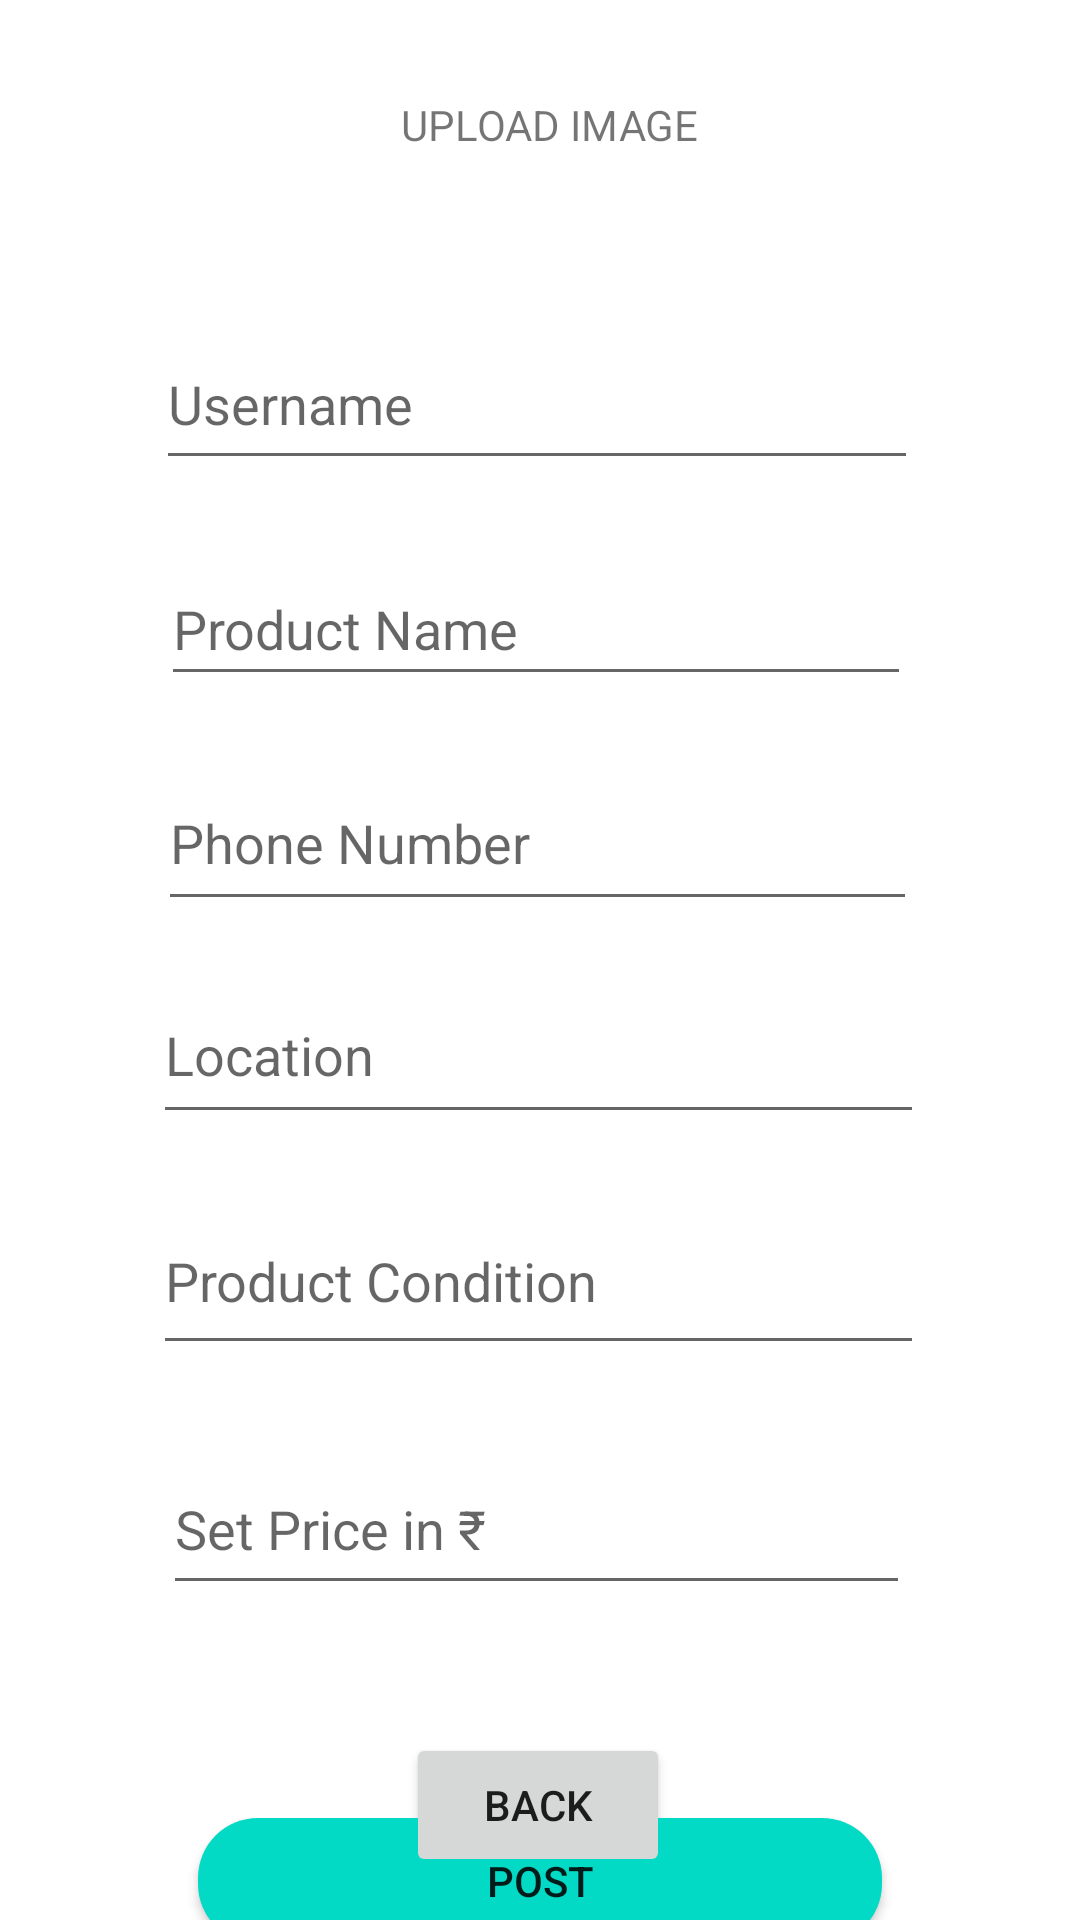

Write the Android layout XML for this screen, with the resource values it uses.
<!-- AndroidManifest.xml: application theme Theme.UnicornStore -->
<!-- res/layout/activity_item.xml -->
<?xml version="1.0" encoding="utf-8"?>
<androidx.constraintlayout.widget.ConstraintLayout xmlns:android="http://schemas.android.com/apk/res/android"
    xmlns:app="http://schemas.android.com/apk/res-auto"
    xmlns:tools="http://schemas.android.com/tools"
    android:layout_width="match_parent"
    android:layout_height="match_parent"
    tools:context=".ItemActivity">


    <EditText
        android:id="@+id/username"
        android:layout_width="254dp"
        android:layout_height="54dp"
        android:layout_marginStart="49dp"
        android:layout_marginTop="204dp"
        android:layout_marginEnd="49dp"
        android:drawablePadding="12dp"
        android:ems="10"
        android:hint="Username"
        android:inputType="textPersonName"
        app:layout_constraintBottom_toTopOf="@+id/pName"
        app:layout_constraintEnd_toEndOf="parent"
        app:layout_constraintHorizontal_bias="0.387"
        app:layout_constraintStart_toStartOf="parent"
        app:layout_constraintTop_toTopOf="parent" />

    <EditText
        android:id="@+id/location"
        android:layout_width="257dp"
        android:layout_height="56dp"
        android:layout_marginStart="49dp"
        android:layout_marginTop="15dp"
        android:layout_marginEnd="49dp"
        android:layout_marginBottom="9dp"
        android:ems="10"
        android:hint="Location"
        android:inputType="textPersonName"
        app:layout_constraintBottom_toTopOf="@+id/pCondition"
        app:layout_constraintEnd_toEndOf="parent"
        app:layout_constraintHorizontal_bias="0.4"
        app:layout_constraintStart_toStartOf="parent"
        app:layout_constraintTop_toBottomOf="@+id/phoneNumber" />

    <EditText
        android:id="@+id/phoneNumber"
        android:layout_width="253dp"
        android:layout_height="55dp"
        android:layout_marginStart="49dp"
        android:layout_marginTop="20dp"
        android:layout_marginEnd="49dp"
        android:ems="10"
        android:hint="Phone Number"
        android:inputType="textPersonName"
        app:layout_constraintBottom_toTopOf="@+id/location"
        app:layout_constraintEnd_toEndOf="parent"
        app:layout_constraintHorizontal_bias="0.4"
        app:layout_constraintStart_toStartOf="parent"
        app:layout_constraintTop_toBottomOf="@+id/pName" />

    <EditText
        android:id="@+id/pCondition"
        android:layout_width="257dp"
        android:layout_height="59dp"
        android:layout_marginStart="49dp"
        android:layout_marginTop="9dp"
        android:layout_marginEnd="49dp"
        android:layout_marginBottom="17dp"
        android:ems="10"
        android:hint="Product Condition"
        android:inputType="textPersonName"
        app:layout_constraintBottom_toTopOf="@+id/price"
        app:layout_constraintEnd_toEndOf="parent"
        app:layout_constraintHorizontal_bias="0.4"
        app:layout_constraintStart_toStartOf="parent"
        app:layout_constraintTop_toBottomOf="@+id/location" />

    <EditText
        android:id="@+id/price"
        android:layout_width="249dp"
        android:layout_height="54dp"
        android:layout_marginStart="49dp"
        android:layout_marginTop="9dp"
        android:layout_marginEnd="49dp"
        android:layout_marginBottom="67dp"
        android:ems="10"
        android:hint="Set Price in ₹"
        android:inputType="textPersonName"
        app:layout_constraintBottom_toTopOf="@+id/sendImagePost"
        app:layout_constraintEnd_toEndOf="parent"
        app:layout_constraintHorizontal_bias="0.4"
        app:layout_constraintStart_toStartOf="parent"
        app:layout_constraintTop_toBottomOf="@+id/pCondition" />

    <EditText
        android:id="@+id/pName"
        android:layout_width="250dp"
        android:layout_height="48dp"
        android:layout_marginStart="49dp"
        android:layout_marginTop="24dp"
        android:layout_marginEnd="49dp"
        android:ems="10"
        android:hint="Product Name"
        android:inputType="textPersonName"
        app:layout_constraintBottom_toTopOf="@+id/phoneNumber"
        app:layout_constraintEnd_toEndOf="parent"
        app:layout_constraintHorizontal_bias="0.395"
        app:layout_constraintStart_toStartOf="parent"
        app:layout_constraintTop_toBottomOf="@+id/username" />

    <Button
        android:id="@+id/sendImagePost"
        android:layout_width="228dp"
        android:layout_height="42dp"
        android:layout_marginStart="49dp"
        android:layout_marginTop="4dp"
        android:layout_marginEnd="49dp"
        android:layout_marginBottom="180dp"
        android:background="@drawable/btn_bg"
        android:text="Post"
        app:layout_constraintBottom_toBottomOf="parent"
        app:layout_constraintEnd_toEndOf="parent"
        app:layout_constraintStart_toStartOf="parent"
        app:layout_constraintTop_toBottomOf="@+id/price" />

    <ImageView
        android:id="@+id/addImagePost"
        android:layout_width="40dp"
        android:layout_height="40dp"
        android:layout_marginStart="72dp"
        android:layout_marginTop="28dp"
        android:layout_marginEnd="37dp"
        android:layout_marginBottom="38dp"
        app:layout_constraintBottom_toTopOf="@+id/username"
        app:layout_constraintEnd_toStartOf="@+id/textView"
        app:layout_constraintStart_toStartOf="parent"
        app:layout_constraintTop_toTopOf="parent"
        app:layout_constraintVertical_bias="1.0"
        app:srcCompat="@drawable/abh" />

    <TextView
        android:id="@+id/textView"
        android:layout_width="108dp"
        android:layout_height="28dp"
        android:layout_marginStart="-10dp"
        android:layout_marginTop="36dp"
        android:layout_marginEnd="124dp"
        android:layout_marginBottom="48dp"
        android:text="UPLOAD IMAGE"
        app:layout_constraintBottom_toTopOf="@+id/username"
        app:layout_constraintEnd_toEndOf="parent"
        app:layout_constraintStart_toEndOf="@+id/addImagePost"
        app:layout_constraintTop_toTopOf="parent"
        app:layout_constraintVertical_bias="0.68" />

    <Button
        android:id="@+id/button12"
        android:layout_width="wrap_content"
        android:layout_height="wrap_content"
        android:text="Back"
        app:layout_constraintBottom_toBottomOf="parent"
        app:layout_constraintEnd_toEndOf="parent"
        app:layout_constraintHorizontal_bias="0.498"
        app:layout_constraintStart_toStartOf="parent"
        app:layout_constraintTop_toTopOf="parent"
        app:layout_constraintVertical_bias="0.976" />
</androidx.constraintlayout.widget.ConstraintLayout>
<!-- resources referenced by this layout -->
<resources>
  <!-- drawable btn_bg (drawable) -->
  <?xml version="1.0" encoding="utf-8"?>
  <shape android:shape="rectangle" xmlns:android="http://schemas.android.com/apk/res/android">
  <solid android:color="@color/teal_200"/>
      <corners android:radius="20dp"/>
  </shape>
  <style name="Theme.UnicornStore" parent="Theme.MaterialComponents.DayNight.DarkActionBar">
          
          <item name="colorPrimary">@color/purple_500</item>
          <item name="colorPrimaryVariant">@color/purple_700</item>
          <item name="colorOnPrimary">@color/white</item>
          
          <item name="colorSecondary">@color/teal_200</item>
          <item name="colorSecondaryVariant">@color/teal_700</item>
          <item name="colorOnSecondary">@color/black</item>
          
          <item name="android:statusBarColor" tools:targetApi="l">?attr/colorPrimaryVariant</item>
          
      </style>
  <!-- not gathered from this repository: default colours our renderer supplied (Android Studio template values) -->
  <color name="purple_500">#FF6200EE</color>
  <color name="purple_700">#FF3700B3</color>
  <color name="teal_200">#FF03DAC5</color>
  <color name="teal_700">#FF018786</color>
  <color name="black">#FF000000</color>
  <color name="white">#FFFFFFFF</color>
</resources>
